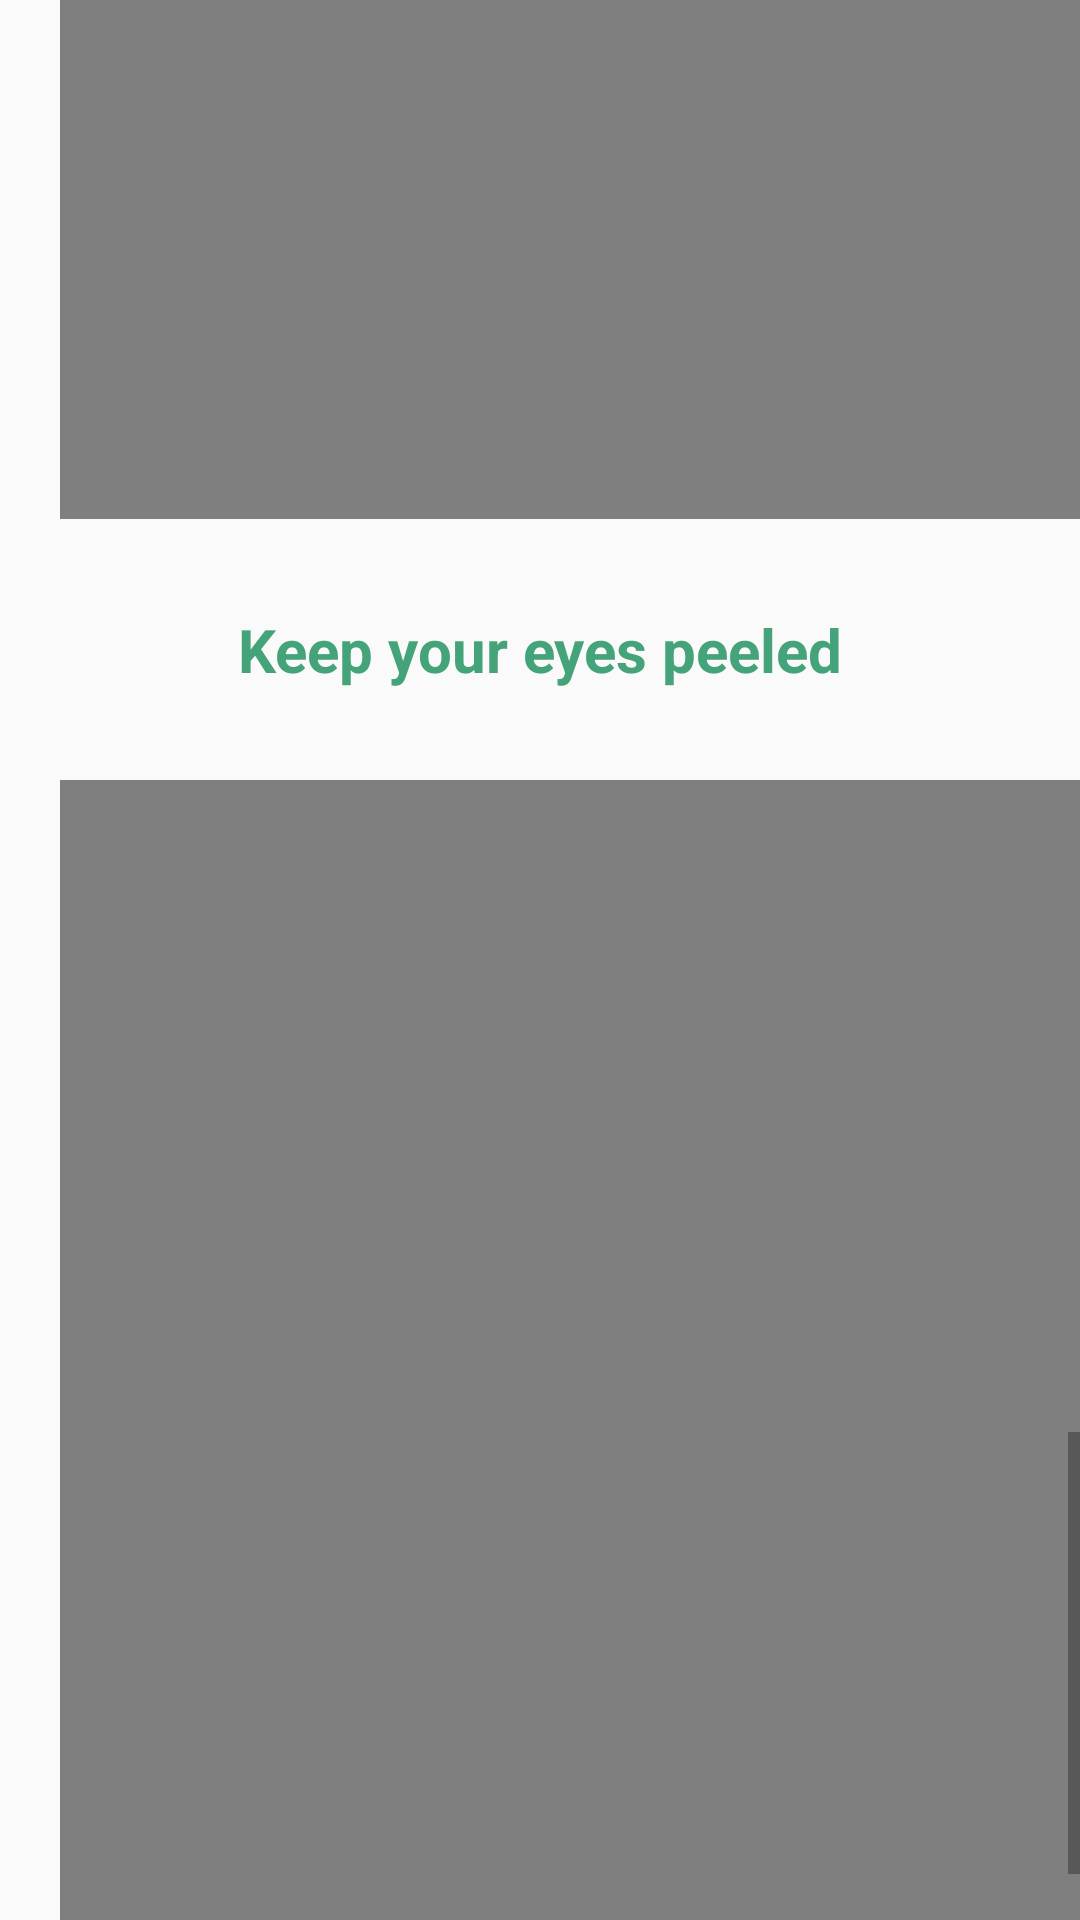

The Android layout XML behind this screen, and the referenced resources:
<!-- AndroidManifest.xml: application theme Theme.Assignment1 -->
<!-- res/layout/videob.xml -->
<?xml version="1.0" encoding="utf-8"?>
<androidx.constraintlayout.widget.ConstraintLayout xmlns:android="http://schemas.android.com/apk/res/android"
    android:layout_width="match_parent"
    android:layout_height="match_parent"
    android:id="@+id/mainVideob">
    <ScrollView
        android:layout_width="match_parent"
        android:layout_height="match_parent">
        <LinearLayout
            android:layout_width="match_parent"
            android:layout_height="match_parent"
            android:orientation="vertical">

            <FrameLayout
                android:layout_width="360dp"
                android:layout_height="400dp"
                android:layout_margin="20dp"
                >
                <VideoView
                    android:id="@+id/videoViewb1"
                    android:layout_width="match_parent"
                    android:layout_height="wrap_content"
                    android:layout_centerInParent="true"
                    android:layout_margin="10dp"
                    />
            </FrameLayout>
            <TextView
                android:layout_width="match_parent"
                android:layout_height="wrap_content"
                android:text="So"
                android:textColor="#11221B"
                android:textStyle="bold"
                android:textSize="20sp"
                android:gravity="center"/>
            <FrameLayout
                android:layout_width="360dp"
                android:layout_height="400dp"
                android:layout_margin="20dp">
                <VideoView
                    android:id="@+id/videoViewb2"
                    android:layout_width="match_parent"
                    android:layout_height="wrap_content"
                    android:layout_centerInParent="true"
                    android:layout_margin="10dp"/>
            </FrameLayout>
            <TextView
                android:layout_width="match_parent"
                android:layout_height="wrap_content"
                android:text="Will and going to"
                android:textColor="#44A379"
                android:textStyle="bold"
                android:textSize="20sp"
                android:gravity="center"/>
            <FrameLayout
                android:layout_width="360dp"
                android:layout_height="400dp"
                android:layout_margin="20dp">
                <VideoView
                    android:id="@+id/videoViewb3"
                    android:layout_width="match_parent"
                    android:layout_height="wrap_content"
                    android:layout_centerInParent="true"
                    android:layout_margin="10dp"/>
            </FrameLayout>
            <TextView
                android:layout_width="match_parent"
                android:layout_height="wrap_content"
                android:text="Since and for"
                android:textColor="#44A379"
                android:textStyle="bold"
                android:textSize="20sp"
                android:gravity="center"/>
            <FrameLayout
                android:layout_width="360dp"
                android:layout_height="400dp"
                android:layout_margin="10dp">
                <VideoView
                    android:id="@+id/videoViewb4"
                    android:layout_width="match_parent"
                    android:layout_height="wrap_content"
                    android:layout_centerInParent="true"
                    android:layout_margin="10dp"/>
            </FrameLayout>
            <TextView
                android:layout_width="match_parent"
                android:layout_height="wrap_content"
                android:text="Used to"
                android:textColor="#44A379"
                android:textStyle="bold"
                android:textSize="20sp"
                android:gravity="center"/>
            <FrameLayout
                android:layout_width="360dp"
                android:layout_height="400dp"
                android:layout_margin="10dp">
                <VideoView
                    android:id="@+id/videoViewb5"
                    android:layout_width="match_parent"
                    android:layout_height="wrap_content"
                    android:layout_centerInParent="true"
                    android:layout_margin="10dp"/>
            </FrameLayout>
            <TextView
                android:layout_width="match_parent"
                android:layout_height="wrap_content"
                android:text="Keep your eyes peeled"
                android:textColor="#44A379"
                android:textStyle="bold"
                android:textSize="20sp"
                android:gravity="center"
                android:layout_margin="10dp"/>
            <FrameLayout
                android:layout_width="360dp"
                android:layout_height="400dp"
                android:layout_margin="10dp">
                <VideoView
                    android:id="@+id/videoViewb6"
                    android:layout_width="match_parent"
                    android:layout_height="wrap_content"
                    android:layout_centerInParent="true"
                    android:layout_margin="10dp"/>
            </FrameLayout>
            <TextView
                android:layout_width="match_parent"
                android:layout_height="wrap_content"
                android:text="Break a leg"
                android:textColor="#44A379"
                android:textStyle="bold"
                android:textSize="20sp"
                android:gravity="center"
                android:layout_margin="10dp"/>
        </LinearLayout>

    </ScrollView>
</androidx.constraintlayout.widget.ConstraintLayout>
<!-- resources referenced by this layout -->
<resources>
  <style name="Theme.Assignment1" parent="Base.Theme.Assignment1" />
  <style name="Base.Theme.Assignment1" parent="Theme.AppCompat.Light.NoActionBar">
          
          
      </style>
</resources>
